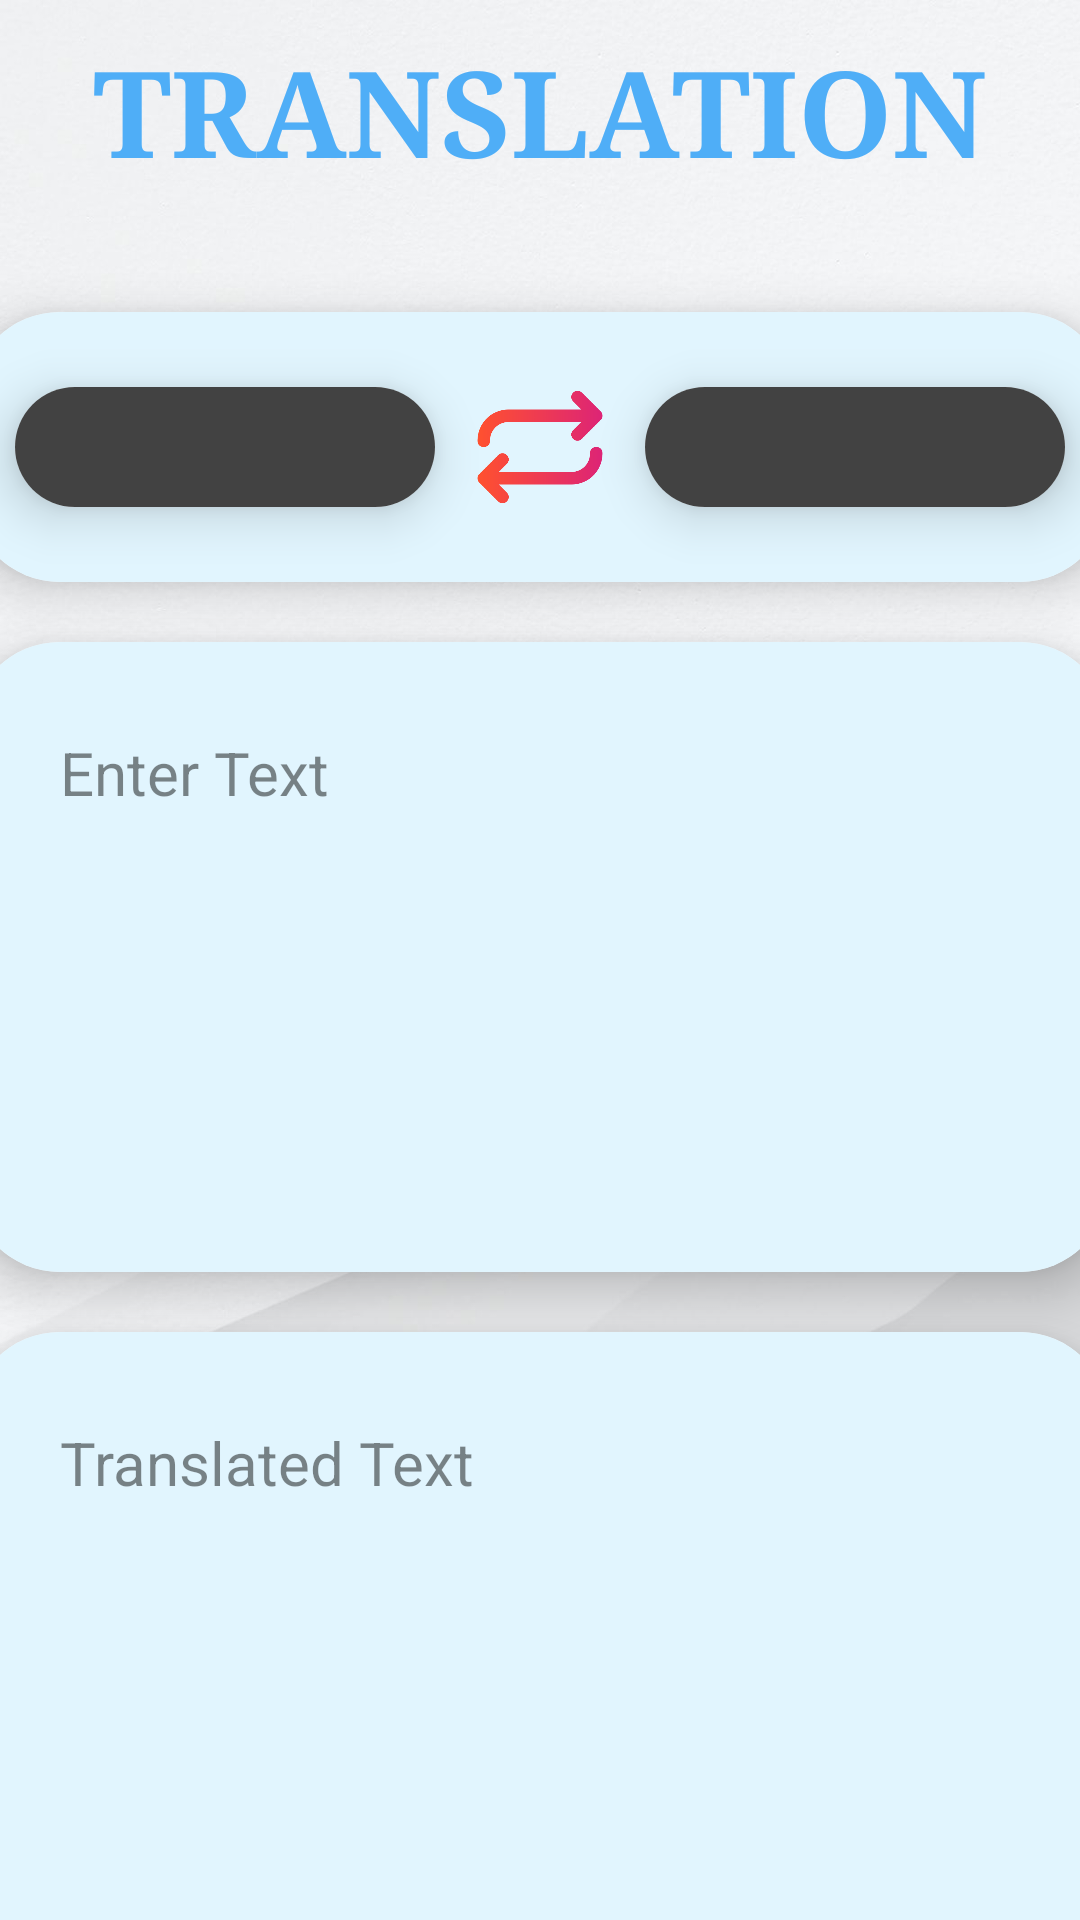

Android layout source for this screen:
<!-- AndroidManifest.xml: application theme Theme.VistraSpeechify -->
<!-- res/layout/fragment_translation_.xml -->
<?xml version="1.0" encoding="utf-8"?>
<LinearLayout xmlns:android="http://schemas.android.com/apk/res/android"
    xmlns:tools="http://schemas.android.com/tools"
    android:layout_width="match_parent"
    android:layout_height="match_parent"
    xmlns:app="http://schemas.android.com/apk/res-auto"
    android:background="@drawable/graymain"
    android:orientation="vertical"
    tools:context="Translation_Fragment">

    
    <TextView
        android:layout_width="wrap_content"
        android:layout_height="wrap_content"
        android:layout_gravity="center"
        android:textSize="40dp"
        android:textStyle="bold"
        android:layout_marginTop="10dp"
        android:fontFamily="serif"
        android:textColor="#4FAEF7"
        android:text="TRANSLATION" />

    <androidx.cardview.widget.CardView
        android:layout_width="380dp"
        android:id="@+id/cardback1"
        android:elevation="300dp"
        android:layout_height="90dp"
        app:cardElevation="10dp"
        android:layout_marginTop="40dp"
        android:layout_gravity="center"
        app:cardCornerRadius="30dp">
        <LinearLayout
            android:layout_width="match_parent"
            android:layout_height="match_parent"
            android:orientation="horizontal"
            android:background="#E1F5FE"
            android:layout_gravity="center">
            <androidx.cardview.widget.CardView
                android:layout_width="140dp"
                android:elevation="100dp"
                android:id="@+id/meracard1"
                android:layout_height="40dp"
                android:paddingLeft="40dp"
                app:cardElevation="10dp"
                android:layout_gravity="center"
                android:layout_marginLeft="15dp"
                app:cardCornerRadius="30dp">

                <Spinner
                    android:id="@+id/spinner3"
                    android:layout_width="match_parent"
                    android:layout_height="match_parent"
                    android:spinnerMode="dropdown"
                    android:theme="@style/SpinnerDropDownStyle"
                    android:background="@color/cardview_dark_background"
                    />
            </androidx.cardview.widget.CardView>
            <ImageView
                android:layout_width="50dp"
                android:layout_height="60dp"
                android:src="@drawable/loop"
                android:id="@+id/loop"
                android:layout_gravity="center"
                android:layout_marginLeft="10dp"
                />
            <androidx.cardview.widget.CardView
                android:layout_width="140dp"
                android:elevation="100dp"
                android:layout_height="40dp"
                app:cardElevation="10dp"
                android:id="@+id/meracard2"
                android:layout_marginLeft="10dp"
                android:layout_gravity="center"
                app:cardCornerRadius="30dp">
                <Spinner
                    android:layout_width="match_parent"
                    android:layout_height="match_parent"
                    android:background="@color/cardview_dark_background"
                    android:id="@+id/spinner4"
                    />
            </androidx.cardview.widget.CardView>

        </LinearLayout>


    </androidx.cardview.widget.CardView>

    <androidx.cardview.widget.CardView
        android:layout_width="380dp"
        android:elevation="300dp"
        android:layout_height="210dp"
        android:id="@+id/cardback2"
        app:cardElevation="10dp"
        android:layout_marginTop="20dp"
        android:background="#E1F5FE"
        android:layout_gravity="center"
        app:cardCornerRadius="30dp">
        <EditText
            android:layout_width="match_parent"
            android:layout_height="match_parent"
            android:background="#E1F5FE"
            android:inputType="textMultiLine"
            android:gravity="top"
            android:textColorHint="#79000000"
            android:hint="Enter Text"
            android:id="@+id/et1"
            android:padding="30dp"
            android:textColor="@color/black"
            android:textSize="20dp"
            android:fontFamily="sans-serif"
            >


        </EditText>
        <ImageView
            android:layout_width="35dp"
            android:layout_height="35dp"
            android:src="@drawable/eraser"
            android:layout_gravity="end"
            android:id="@+id/eraser2"
            android:layout_marginTop="160dp"
            android:layout_marginRight="20dp"/>


    </androidx.cardview.widget.CardView>

    <androidx.cardview.widget.CardView
        android:layout_width="380dp"
        android:elevation="300dp"
        android:id="@+id/cardback3"
        android:layout_height="210dp"
        android:layout_marginTop="20dp"
        android:layout_gravity="center"
        app:cardElevation="10dp"
        app:cardCornerRadius="30dp">
        <TextView
            android:layout_width="match_parent"
            android:layout_height="match_parent"
            android:background="#E1F5FE"
            android:gravity="top"
            android:hint="Translated Text"
            android:layout_gravity="center"
            android:id="@+id/tv1"
            android:padding="30dp"
            android:textColor="@color/black"
            android:textSize="20dp"
            android:textIsSelectable="true"
            android:textColorHint="#79000000"
            android:fontFamily="sans-serif"

            />


    </androidx.cardview.widget.CardView>

        <Button
            android:layout_width="280dp"
            android:layout_height="50dp"
            android:id="@+id/translate"
            android:backgroundTint="@color/teal_700"
            android:text="TRANSLATE"
            android:textStyle="bold"
            android:layout_marginTop="40dp"
            android:layout_gravity="center">


        </Button>





</LinearLayout>
<!-- resources referenced by this layout -->
<resources>
  <color name="black">#FF000000</color>
  <color name="teal_700">#FF018786</color>
  <!-- drawable graymain: jpg bitmap (drawable, 66330 bytes) -->
  <!-- drawable loop: png bitmap (drawable-v24, 13424 bytes) -->
  <style name="SpinnerDropDownStyle">
          <item name="android:layout_height">100dp</item> 
      </style>
  <style name="Theme.VistraSpeechify" parent="Theme.MaterialComponents.DayNight.DarkActionBar">
          
          <item name="colorPrimary">@color/purple_500</item>
          <item name="colorPrimaryVariant">@color/purple_700</item>
          <item name="colorOnPrimary">@color/white</item>
          
          <item name="colorSecondary">@color/teal_200</item>
          <item name="colorSecondaryVariant">@color/teal_700</item>
          <item name="colorOnSecondary">@color/black</item>
          
          <item name="android:statusBarColor" tools:targetApi="l">?attr/colorPrimaryVariant</item>
          
      </style>
  <color name="purple_500">#FF6200EE</color>
  <color name="purple_700">#FF3700B3</color>
  <color name="white">#FFFFFFFF</color>
  <color name="teal_200">#FF03DAC5</color>
</resources>
